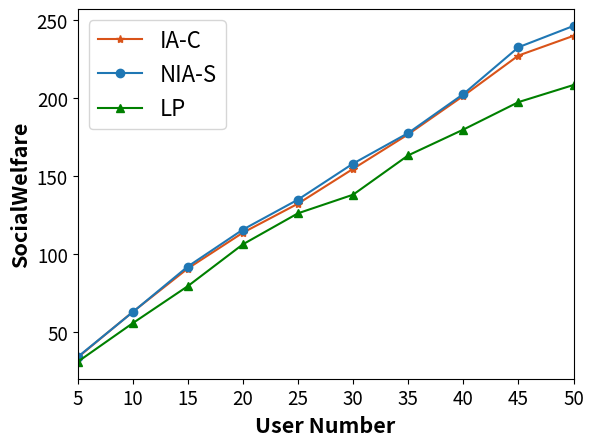

This figure's Python source:
import matplotlib.pyplot as plt
import numpy as np

# 四组数据
np.set_printoptions(precision=16)
socialWelfare = [
    [33.487242176288525, 62.699335251304184, 90.5423243813811, 113.49689457861072, 132.08784397417617,
     154.4092008940024, 176.5356471855541, 201.13081615418938, 227.00918058348435, 239.64841625674418],
    [33.79715358638257, 62.5725283997306, 91.80954622237273, 115.47927833727186, 134.70453505219447, 157.78235579340617,
     177.35816889739533, 202.29905698318657, 232.31557675389396, 245.98314057279828],
    [30.70255582208295, 55.47885173470603, 79.227384122443, 106.04595464692619, 125.92503192158115, 137.84802615179146,
     163.05339025022676, 179.55012124747736, 197.16733729103044, 208.13678004040102]]

# 绘制折线图
plt.plot(range(len(socialWelfare[0])), socialWelfare[0], label='IA-C', marker='*', color='#d95319')
plt.plot(range(len(socialWelfare[1])), socialWelfare[1], label='NIA-S', marker='o')
plt.plot(range(len(socialWelfare[2])), socialWelfare[2], label='LP', marker='^', color='green')
# 添加图例
plt.legend()
plt.xlim(0, 9)
# 添加标题和轴标签
plt.xlabel('User Number', fontweight='bold', fontsize=15.5)
plt.ylabel('SocialWelfare', fontweight='bold', fontsize=15.5)
plt.xticks(range(len(socialWelfare[0])), range(5, 55, 5), fontsize=13.5)  # 修改x轴刻度字体大小
plt.yticks(fontsize=13.5)  # 修改y轴刻度字体大小
# 添加图例并设置字体大小
plt.legend(fontsize='16')
# 显示图形

plt.show()